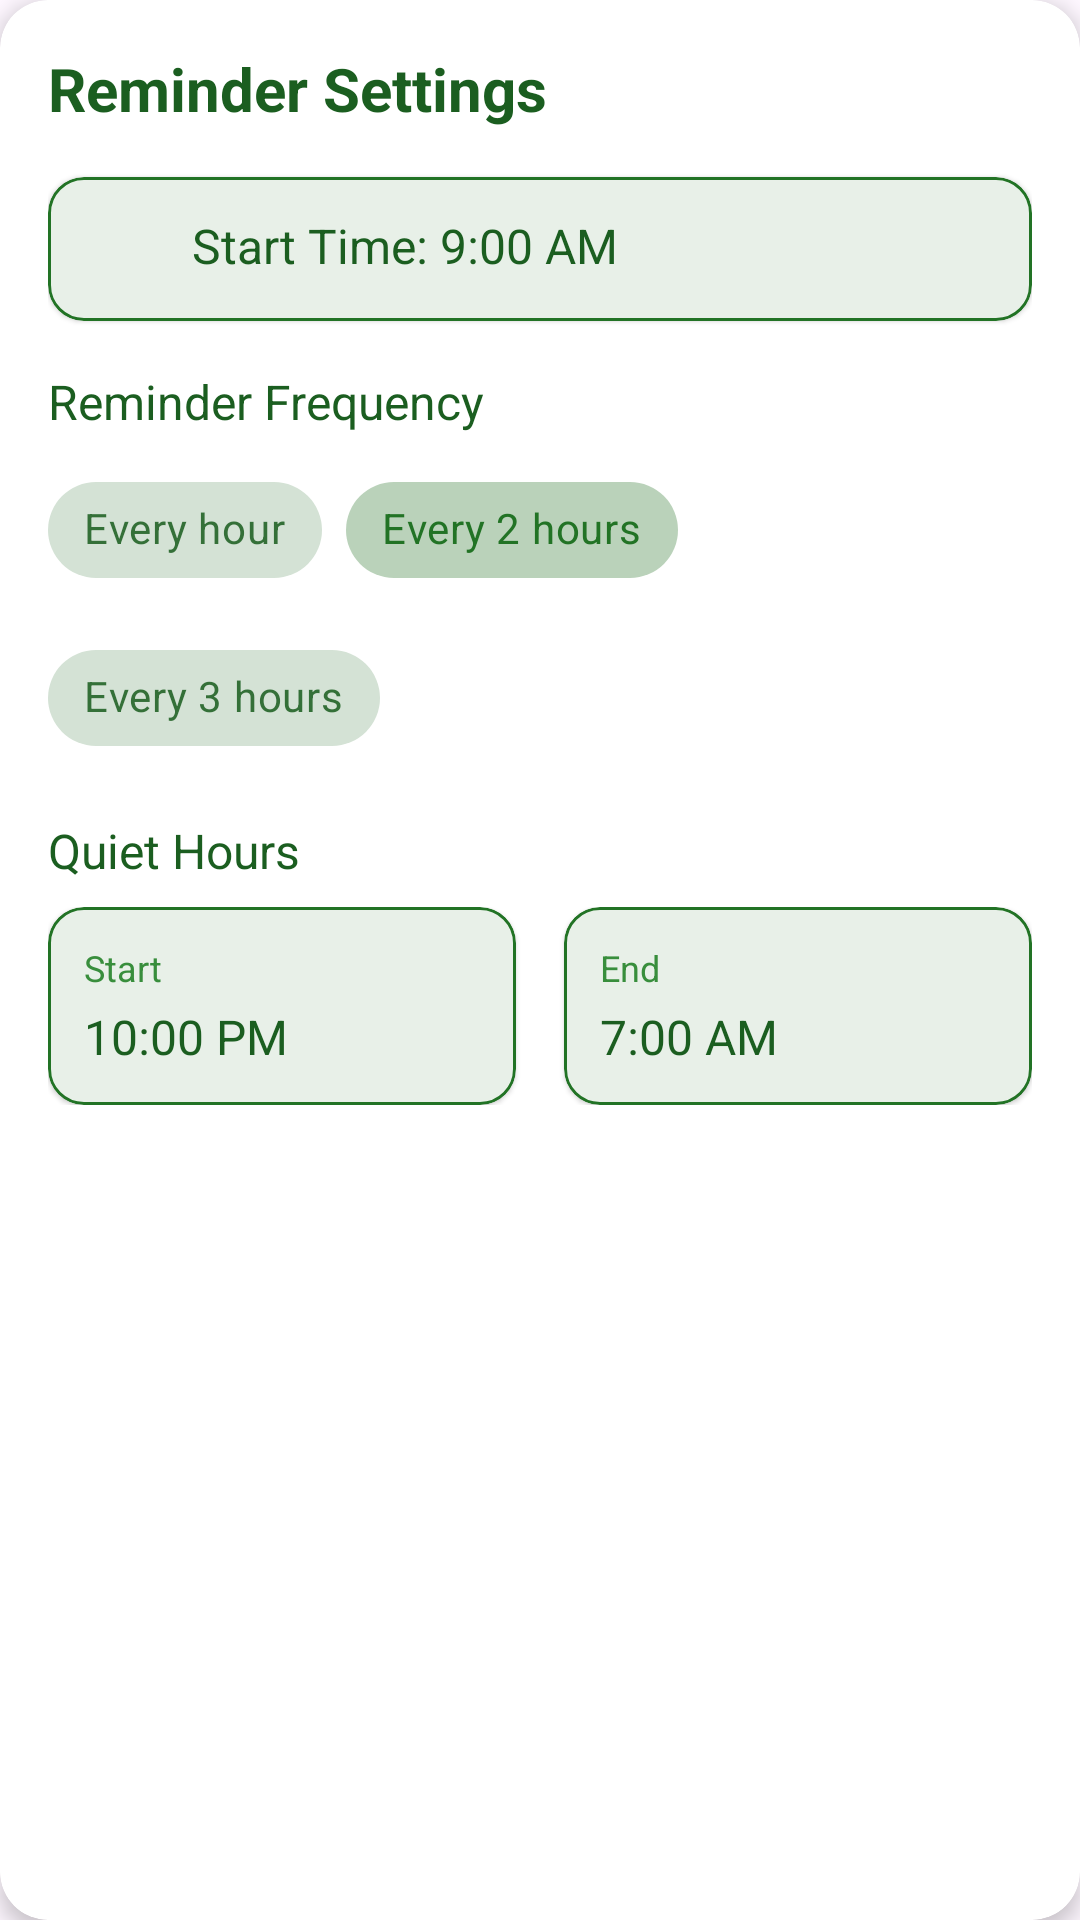

This screen was rendered from an Android layout file. Write that file and the resources it references.
<!-- AndroidManifest.xml: application theme Theme.Routinely -->
<!-- res/layout/reminder_settings_layout.xml -->
<?xml version="1.0" encoding="utf-8"?>
<androidx.cardview.widget.CardView xmlns:android="http://schemas.android.com/apk/res/android"
    xmlns:app="http://schemas.android.com/apk/res-auto"
    android:layout_width="match_parent"
    android:layout_height="wrap_content"
    android:layout_margin="16dp"
    app:cardCornerRadius="16dp"
    app:cardElevation="4dp">

    <LinearLayout
        android:layout_width="match_parent"
        android:layout_height="wrap_content"
        android:orientation="vertical"
        android:padding="16dp">

        <TextView
            android:layout_width="wrap_content"
            android:layout_height="wrap_content"
            android:text="Reminder Settings"
            android:textSize="20sp"
            android:textStyle="bold"
            android:textColor="@color/text_primary"/>

        <com.google.android.material.card.MaterialCardView
            android:id="@+id/time_picker_card"
            android:layout_width="match_parent"
            android:layout_height="wrap_content"
            android:layout_marginTop="16dp"
            app:cardCornerRadius="12dp"
            app:strokeWidth="1dp"
            app:strokeColor="@color/primary"
            style="@style/Widget.MaterialComponents.CardView">

            <LinearLayout
                android:layout_width="match_parent"
                android:layout_height="wrap_content"
                android:orientation="horizontal"
                android:padding="12dp">

                <ImageView
                    android:layout_width="24dp"
                    android:layout_height="24dp"
                    android:src="@drawable/ic_time"
                    android:tint="@color/primary"/>

                <TextView
                    android:id="@+id/reminder_time_text"
                    android:layout_width="0dp"
                    android:layout_height="wrap_content"
                    android:layout_weight="1"
                    android:layout_marginStart="12dp"
                    android:text="Start Time: 9:00 AM"
                    android:textSize="16sp"
                    android:textColor="@color/text_primary"/>

                <ImageButton
                    android:id="@+id/edit_time_button"
                    android:layout_width="wrap_content"
                    android:layout_height="wrap_content"
                    android:src="@drawable/ic_edit"
                    android:background="?attr/selectableItemBackgroundBorderless"
                    android:padding="8dp"
                    android:tint="@color/primary"/>
            </LinearLayout>
        </com.google.android.material.card.MaterialCardView>

        <TextView
            android:layout_width="wrap_content"
            android:layout_height="wrap_content"
            android:layout_marginTop="16dp"
            android:text="Reminder Frequency"
            android:textSize="16sp"
            android:textColor="@color/text_primary"/>

        <com.google.android.material.chip.ChipGroup
            android:id="@+id/frequency_chip_group"
            android:layout_width="match_parent"
            android:layout_height="wrap_content"
            android:layout_marginTop="8dp"
            app:singleSelection="true">

            <com.google.android.material.chip.Chip
                android:id="@+id/frequency_1h"
                android:layout_width="wrap_content"
                android:layout_height="wrap_content"
                android:text="Every hour"
                style="@style/Widget.MaterialComponents.Chip.Choice"/>

            <com.google.android.material.chip.Chip
                android:id="@+id/frequency_2h"
                android:layout_width="wrap_content"
                android:layout_height="wrap_content"
                android:text="Every 2 hours"
                android:checked="true"
                style="@style/Widget.MaterialComponents.Chip.Choice"/>

            <com.google.android.material.chip.Chip
                android:id="@+id/frequency_3h"
                android:layout_width="wrap_content"
                android:layout_height="wrap_content"
                android:text="Every 3 hours"
                style="@style/Widget.MaterialComponents.Chip.Choice"/>
        </com.google.android.material.chip.ChipGroup>

        <TextView
            android:layout_width="wrap_content"
            android:layout_height="wrap_content"
            android:layout_marginTop="16dp"
            android:text="Quiet Hours"
            android:textSize="16sp"
            android:textColor="@color/text_primary"/>

        <LinearLayout
            android:layout_width="match_parent"
            android:layout_height="wrap_content"
            android:orientation="horizontal"
            android:layout_marginTop="8dp">

            <com.google.android.material.card.MaterialCardView
                android:id="@+id/start_time_card"
                android:layout_width="0dp"
                android:layout_height="wrap_content"
                android:layout_weight="1"
                android:layout_marginEnd="8dp"
                app:cardCornerRadius="12dp"
                app:strokeWidth="1dp"
                app:strokeColor="@color/primary"
                style="@style/Widget.MaterialComponents.CardView">

                <LinearLayout
                    android:layout_width="match_parent"
                    android:layout_height="wrap_content"
                    android:orientation="vertical"
                    android:padding="12dp">

                    <TextView
                        android:layout_width="wrap_content"
                        android:layout_height="wrap_content"
                        android:text="Start"
                        android:textSize="12sp"
                        android:textColor="@color/text_secondary"/>

                    <TextView
                        android:id="@+id/quiet_hours_start"
                        android:layout_width="wrap_content"
                        android:layout_height="wrap_content"
                        android:text="10:00 PM"
                        android:textSize="16sp"
                        android:textColor="@color/text_primary"
                        android:layout_marginTop="4dp"/>
                </LinearLayout>
            </com.google.android.material.card.MaterialCardView>

            <com.google.android.material.card.MaterialCardView
                android:id="@+id/end_time_card"
                android:layout_width="0dp"
                android:layout_height="wrap_content"
                android:layout_weight="1"
                android:layout_marginStart="8dp"
                app:cardCornerRadius="12dp"
                app:strokeWidth="1dp"
                app:strokeColor="@color/primary"
                style="@style/Widget.MaterialComponents.CardView">

                <LinearLayout
                    android:layout_width="match_parent"
                    android:layout_height="wrap_content"
                    android:orientation="vertical"
                    android:padding="12dp">

                    <TextView
                        android:layout_width="wrap_content"
                        android:layout_height="wrap_content"
                        android:text="End"
                        android:textSize="12sp"
                        android:textColor="@color/text_secondary"/>

                    <TextView
                        android:id="@+id/quiet_hours_end"
                        android:layout_width="wrap_content"
                        android:layout_height="wrap_content"
                        android:text="7:00 AM"
                        android:textSize="16sp"
                        android:textColor="@color/text_primary"
                        android:layout_marginTop="4dp"/>
                </LinearLayout>
            </com.google.android.material.card.MaterialCardView>
        </LinearLayout>
    </LinearLayout>
</androidx.cardview.widget.CardView>
<!-- resources referenced by this layout -->
<resources>
  <color name="primary">#227325</color>
  <color name="text_primary">#1B5E20</color>
  <color name="text_secondary">#388E3C</color>
  <style name="Theme.Routinely" parent="Base.Theme.Routinely" />
  <style name="Base.Theme.Routinely" parent="Theme.Material3.DayNight.NoActionBar">
          
          <item name="colorPrimary">@color/primary</item>
          <item name="colorOnPrimary">@color/white</item>
          
          <item name="colorSecondary">@color/accent</item>
          <item name="colorOnSecondary">@color/white</item>
          
          <item name="android:statusBarColor">@color/primary</item>
          
          <item name="android:navigationBarColor">@color/white</item>
          
          <item name="colorSurface">@color/white</item>
          <item name="colorOnSurface">@color/text_primary</item>
          <item name="colorSurfaceVariant">@color/background_soft</item>
          <item name="colorOnSurfaceVariant">@color/text_secondary</item>
          <item name="colorOutline">@color/light_gray</item>
      </style>
  <color name="white">#FFFFFFFF</color>
  <color name="accent">#69F0AE</color>
  <color name="background_soft">#F1F8E9</color>
  <color name="light_gray">#F0F0F0</color>
</resources>
